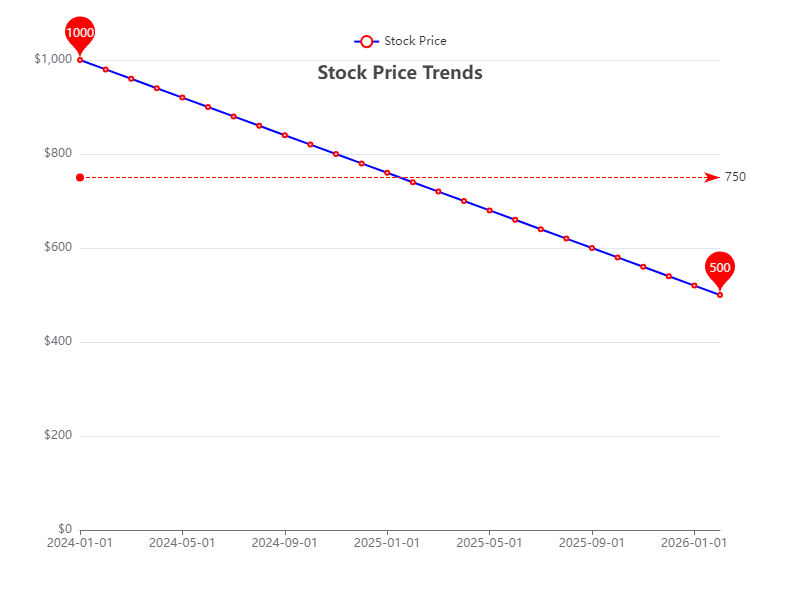

Data behind this chart, as committed beside it:
Date, Stock Price
2024-01-01, 1000
2024-02-01, 980
2024-03-01, 960
2024-04-01, 940
2024-05-01, 920
2024-06-01, 900
2024-07-01, 880
2024-08-01, 860
2024-09-01, 840
2024-10-01, 820
2024-11-01, 800
2024-12-01, 780
2025-01-01, 760
2025-02-01, 740
2025-03-01, 720
2025-04-01, 700
2025-05-01, 680
2025-06-01, 660
2025-07-01, 640
2025-08-01, 620
2025-09-01, 600
2025-10-01, 580
2025-11-01, 560
2025-12-01, 540
2026-01-01, 520
2026-02-01, 500
